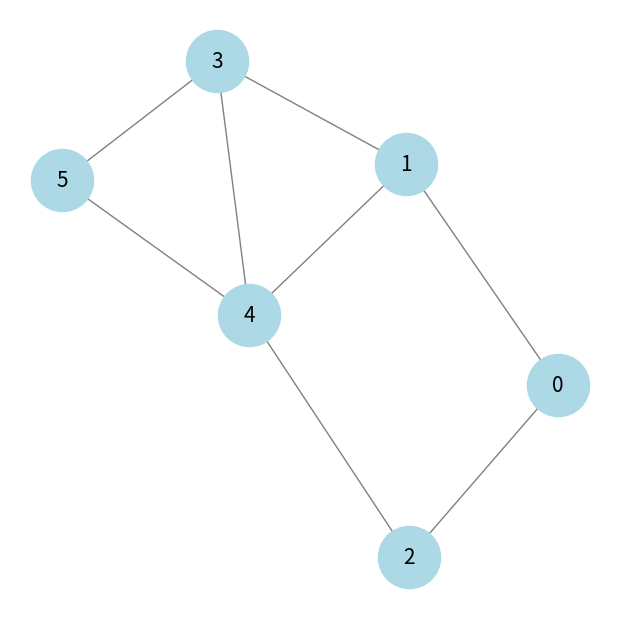
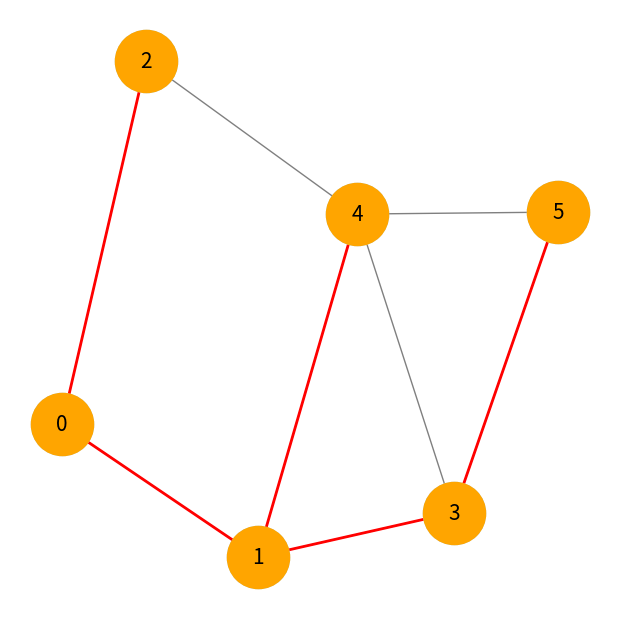
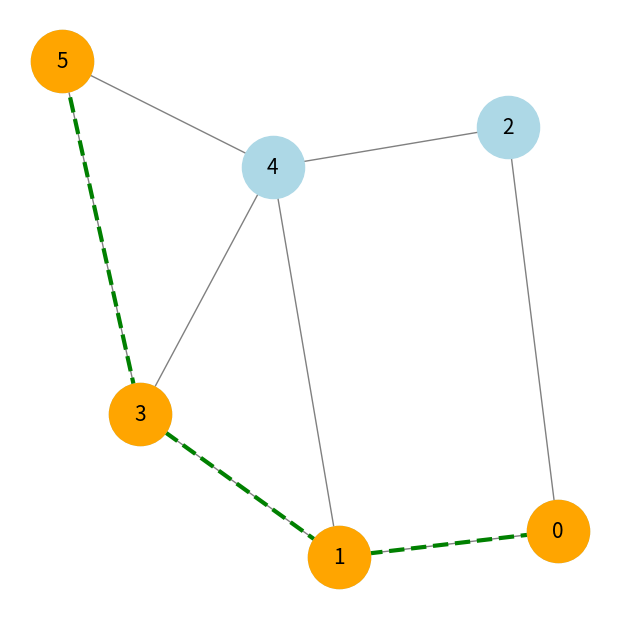

These charts were generated, in order, by the following Python code:
# Esse algoritmo é uma versão buffada do BFS, ele faz:
# - Gera a árvore de busca em largura (BFS Tree)
# - Registra os pais de cada nó
# - Reconstrói o caminho mais curto

import networkx as nx # A biblioteca NetworkX é uma biblioteca de Python usada para a criação, manipulação e estudo de estruturas de grafos e redes complexas.
import matplotlib.pyplot as plt
import os

# Criar diretório de saída se não existir
output_dir = "AlgoritmoBFS/output"
os.makedirs(output_dir, exist_ok=True)

# Função para converter matriz de adjacência em grafo do NetworkX
def create_graph(graph):
    G = nx.Graph()
    for i in range(len(graph)):
        for j in range(i, len(graph[i])):
            if graph[i][j] == 1:
                G.add_edge(i, j)
    return G

# Função para salvar imagem do grafo
def plot_and_save_graph(G, filename, highlight_edges=None, highlight_nodes=None, path_edges=None):
    pos = nx.spring_layout(G) 
    plt.figure(figsize=(6, 6))

    # Desenha todas as arestas normalmente
    nx.draw(G, pos, with_labels=True, node_color='lightblue', edge_color='gray', node_size=2000, font_size=15)

    # Destaca arestas da árvore BFS
    if highlight_edges:
        nx.draw_networkx_edges(G, pos, edgelist=highlight_edges, edge_color='red', width=2)

    # Destaca nós visitados pelo BFS 
    if highlight_nodes:
        nx.draw_networkx_nodes(G, pos, nodelist=highlight_nodes, node_color='orange', node_size=2000)

    # Destaca caminho mais curto em verde
    if path_edges:
        nx.draw_networkx_edges(G, pos, edgelist=path_edges, edge_color='green', width=3, style="dashed")

    plt.savefig(os.path.join(output_dir, filename)) 
    plt.close()

# Função para reconstruir o caminho mais curto até um nó
def shortest_path(parent, target):
    path = []
    while target is not None:
        path.append(target)
        target = parent[target]
    path.reverse()
    return path

# Função para criar lista de adjacência
def create_adjacency_list(graph):
    adjacency_list = {}
    for i in range(len(graph)):
        adjacency_list[i] = []
        for j in range(len(graph[i])):
            if graph[i][j] == 1:
                adjacency_list[i].append(j)
    return adjacency_list

# Algoritmo de BFS
def breadth_first_search_tree(graph, start):
    adjacency_list = create_adjacency_list(graph)
    visited = [False] * len(graph)
    queue = [start]
    visited[start] = True
    bfs_tree_edges = []
    bfs_nodes = [start]
    parent = {start: None}

    while queue:
        node = queue.pop(0)
        for neighbour in adjacency_list[node]:
            if not visited[neighbour]:
                queue.append(neighbour)
                visited[neighbour] = True
                bfs_tree_edges.append((node, neighbour))
                bfs_nodes.append(neighbour)
                parent[neighbour] = node

    return bfs_tree_edges, bfs_nodes, parent

# Exemplo de uso
graph = [[0, 1, 1, 0, 0, 0],
         [1, 0, 0, 1, 1, 0],
         [1, 0, 0, 0, 1, 0],
         [0, 1, 0, 0, 1, 1],
         [0, 1, 1, 1, 0, 1],
         [0, 0, 0, 1, 1, 0]]

start_node = 0
target_node = 5

# Cria grafo e salva imagem
G = create_graph(graph)
plot_and_save_graph(G, "grafo_original.png")

# Executa BFS e salva imagem da árvore BFS
bfs_edges, bfs_nodes, parent = breadth_first_search_tree(graph, start_node)
plot_and_save_graph(G, "arvore_bfs.png", highlight_edges=bfs_edges, highlight_nodes=bfs_nodes)

# Cria lista de adjacência e encontra caminho mais curto
adj_list = create_adjacency_list(graph)
print("\nLista de Adjacência:")
for node, neighbors in adj_list.items():
    print(f"{node}: {neighbors}")

# Reconstrói caminho mais curto
shortest_path_nodes = shortest_path(parent, target_node)
path_edges = [(shortest_path_nodes[i], shortest_path_nodes[i+1]) for i in range(len(shortest_path_nodes)-1)]

print(f"\nCaminho mais curto de {start_node} até {target_node}: {shortest_path_nodes}")
plot_and_save_graph(G, "caminho_mais_curto.png", path_edges=path_edges, highlight_nodes=shortest_path_nodes)

print("\nImagens salvas em 'AlgoritmoBFS/output': 'grafo_original.png', 'arvore_bfs.png' e 'caminho_mais_curto.png'")
